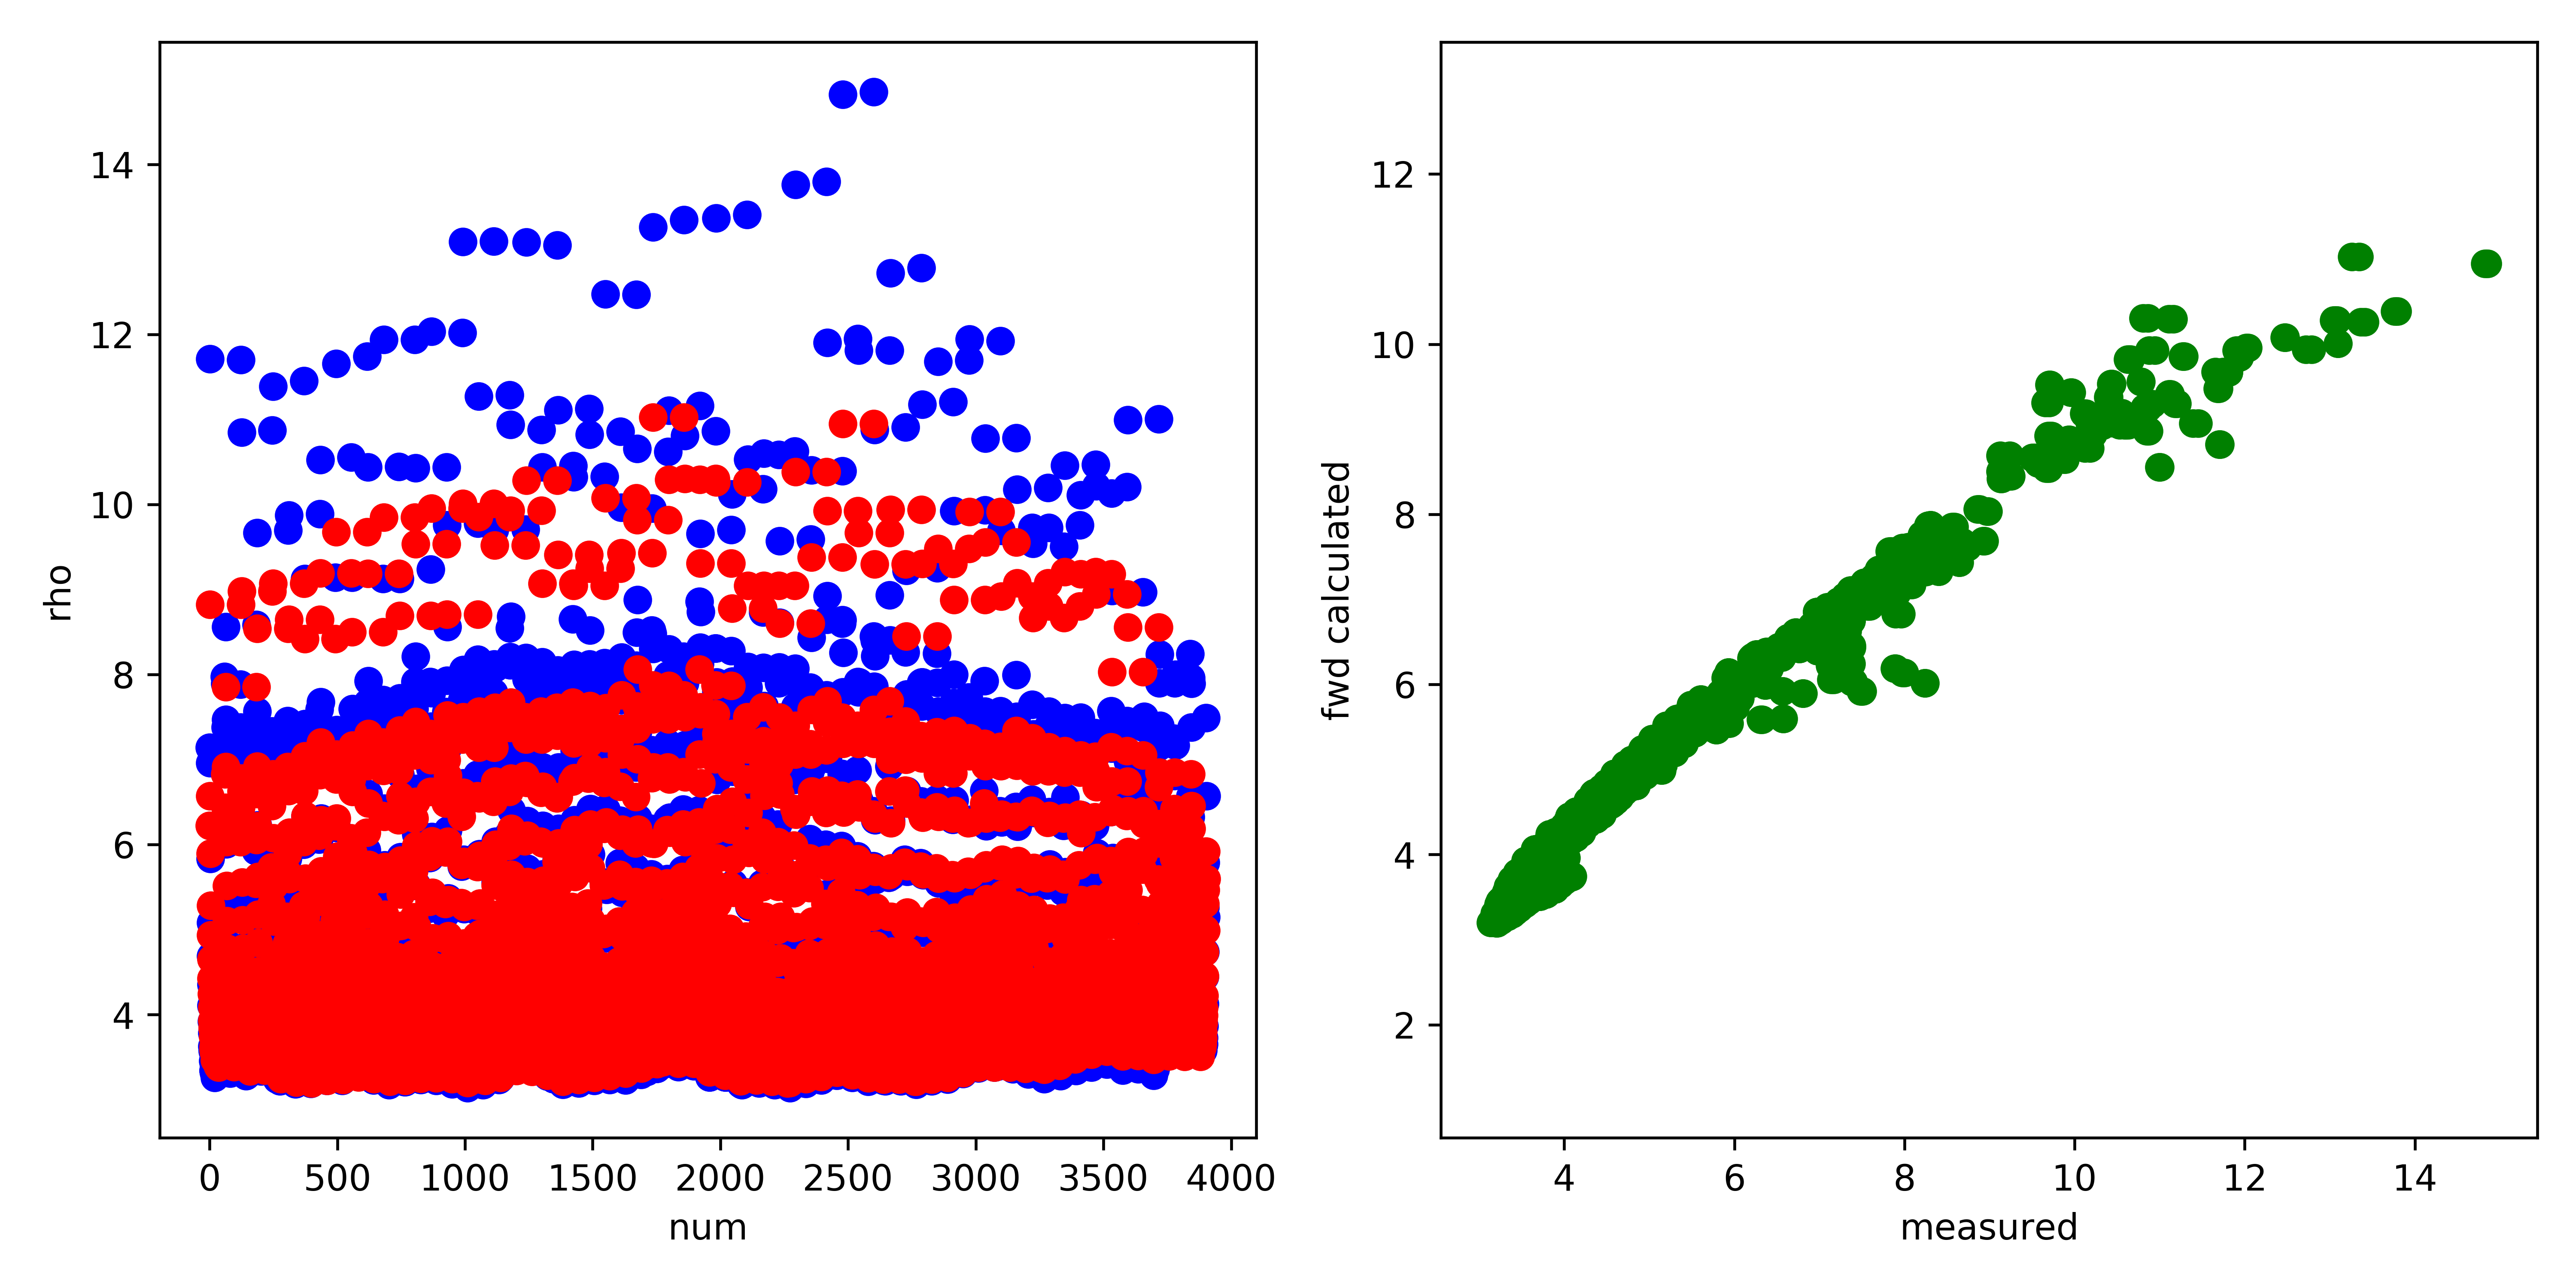

The table this chart was drawn from, first rows:
, fwd, measured, misfit, abs_misfit, percent_misfit
0, 6.225, 7.142, -0.9163, 0.9163, 0.1283
1, 8.822, 11.71, -2.89, 2.89, 0.2467
2, 6.572, 6.963, -0.3916, 0.3916, 0.05624
3, 5.897, 5.833, 0.06377, 0.06377, 0.01093
4, 5.283, 5.082, 0.2011, 0.2011, 0.03958
5, 4.935, 4.689, 0.2461, 0.2461, 0.05248
6, 4.652, 4.357, 0.2949, 0.2949, 0.06768
7, 4.427, 4.108, 0.3185, 0.3185, 0.07754
8, 4.242, 3.923, 0.3189, 0.3189, 0.08128
9, 4.089, 3.785, 0.304, 0.304, 0.08031
10, 3.931, 3.629, 0.3019, 0.3019, 0.08319
11, 3.867, 3.57, 0.2963, 0.2963, 0.08298
12, 3.837, 3.598, 0.2391, 0.2391, 0.06646
13, 3.738, 3.458, 0.2801, 0.2801, 0.08099
14, 3.625, 3.344, 0.2817, 0.2817, 0.08425
15, 3.587, 3.342, 0.2445, 0.2445, 0.07316
16, 3.557, 3.318, 0.2389, 0.2389, 0.07201
17, 3.617, 3.41, 0.2071, 0.2071, 0.06073
18, 3.615, 3.409, 0.2059, 0.2059, 0.06042
19, 3.557, 3.367, 0.1902, 0.1902, 0.05649
20, 3.468, 3.259, 0.2093, 0.2093, 0.06421
21, 3.461, 3.277, 0.1839, 0.1839, 0.05613
22, 3.464, 3.307, 0.1567, 0.1567, 0.04738
23, 3.481, 3.372, 0.1094, 0.1094, 0.03246
24, 3.487, 3.371, 0.1165, 0.1165, 0.03458
25, 3.503, 3.401, 0.1022, 0.1022, 0.03004
26, 3.548, 3.435, 0.1133, 0.1133, 0.03299
27, 3.593, 3.535, 0.05861, 0.05861, 0.01658
28, 3.585, 3.5, 0.08498, 0.08498, 0.02428
29, 3.591, 3.544, 0.04622, 0.04622, 0.01304
30, 3.49, 3.388, 0.1024, 0.1024, 0.03022
31, 3.456, 3.418, 0.03746, 0.03746, 0.01096
32, 3.394, 3.312, 0.08214, 0.08214, 0.0248
33, 3.406, 3.32, 0.08585, 0.08585, 0.02586
34, 3.396, 3.361, 0.03515, 0.03515, 0.01046
35, 3.379, 3.338, 0.04085, 0.04085, 0.01224
36, 3.447, 3.408, 0.03885, 0.03885, 0.0114
37, 3.496, 3.47, 0.02588, 0.02588, 0.007458
38, 3.551, 3.535, 0.01613, 0.01613, 0.004564
39, 3.532, 3.542, -0.01049, 0.01049, 0.002961
40, 3.503, 3.443, 0.05987, 0.05987, 0.01739
41, 3.489, 3.471, 0.01739, 0.01739, 0.005009
42, 3.493, 3.473, 0.02032, 0.02032, 0.005851
43, 3.468, 3.476, -0.00848, 0.00848, 0.00244
44, 3.498, 3.473, 0.02535, 0.02535, 0.007299
45, 3.534, 3.556, -0.02238, 0.02238, 0.006293
46, 3.595, 3.62, -0.02585, 0.02585, 0.007141
47, 3.661, 3.723, -0.06193, 0.06193, 0.01663
48, 3.663, 3.599, 0.06429, 0.06429, 0.01786
49, 3.655, 3.642, 0.01336, 0.01336, 0.003669
50, 3.64, 3.628, 0.01269, 0.01269, 0.003497
51, 3.65, 3.724, -0.07388, 0.07388, 0.01984
52, 3.727, 3.776, -0.04975, 0.04975, 0.01317
53, 3.825, 3.873, -0.04832, 0.04832, 0.01248
54, 3.9, 3.924, -0.02425, 0.02425, 0.00618
55, 3.955, 3.99, -0.03497, 0.03497, 0.008763
56, 3.904, 3.847, 0.05795, 0.05795, 0.01507
57, 3.926, 3.862, 0.06409, 0.06409, 0.0166
58, 3.883, 3.732, 0.1512, 0.1512, 0.04051
59, 6.137, 7.974, -1.837, 1.837, 0.2303
... 3,844 more rows
